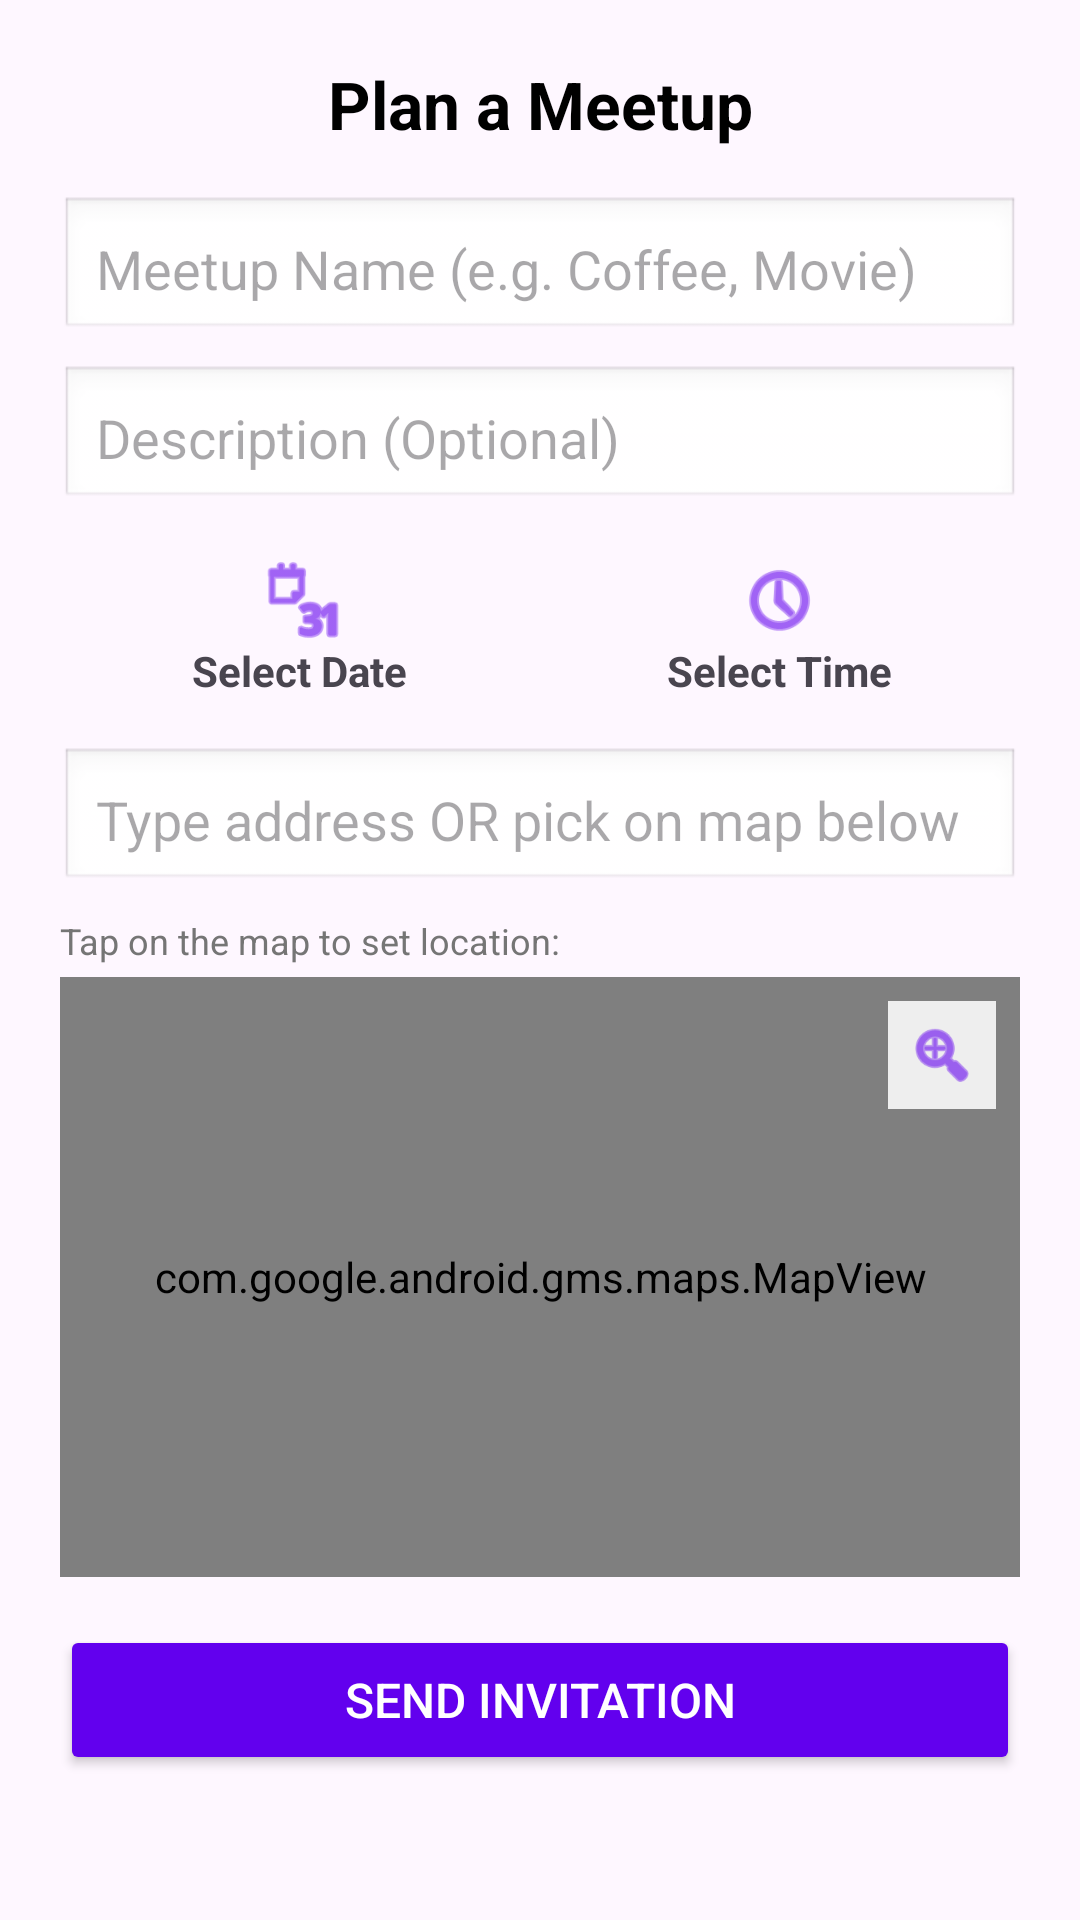

Layout XML and referenced resources for this Android screen:
<!-- AndroidManifest.xml: application theme Theme.Maps4u -->
<!-- res/layout/dialog_create_meetup.xml -->
<?xml version="1.0" encoding="utf-8"?>
<LinearLayout xmlns:android="http://schemas.android.com/apk/res/android"
    xmlns:app="http://schemas.android.com/apk/res-auto"
    android:layout_width="match_parent"
    android:layout_height="match_parent"
    android:background="@drawable/bottom_sheet_bg"
    android:orientation="vertical">

    <ScrollView
        android:layout_width="match_parent"
        android:layout_height="wrap_content"
        android:fillViewport="true">

        <LinearLayout
            android:layout_width="match_parent"
            android:layout_height="wrap_content"
            android:orientation="vertical"
            android:padding="20dp">

            <LinearLayout
                android:id="@+id/MeetupInputs"
                android:layout_width="match_parent"
                android:layout_height="wrap_content"
                android:orientation="vertical">

                <TextView
                    android:layout_width="match_parent"
                    android:layout_height="wrap_content"
                    android:text="Plan a Meetup"
                    android:textSize="22sp"
                    android:textStyle="bold"
                    android:textColor="@color/black"
                    android:gravity="center"
                    android:layout_marginBottom="16dp"/>

                <EditText
                    android:id="@+id/etMeetupName"
                    android:layout_width="match_parent"
                    android:layout_height="wrap_content"
                    android:hint="Meetup Name (e.g. Coffee, Movie)"
                    android:background="@android:drawable/edit_text"
                    android:padding="12dp"
                    android:layout_marginBottom="8dp"/>

                <EditText
                    android:id="@+id/etMeetupDesc"
                    android:layout_width="match_parent"
                    android:layout_height="wrap_content"
                    android:hint="Description (Optional)"
                    android:background="@android:drawable/edit_text"
                    android:padding="12dp"
                    android:layout_marginBottom="16dp"/>

                <LinearLayout
                    android:layout_width="match_parent"
                    android:layout_height="wrap_content"
                    android:orientation="horizontal"
                    android:weightSum="2"
                    android:layout_marginBottom="16dp">

                    <LinearLayout
                        android:id="@+id/btnPickDate"
                        android:layout_width="0dp"
                        android:layout_height="wrap_content"
                        android:layout_weight="1"
                        android:orientation="vertical"
                        android:gravity="center"
                        android:background="?attr/selectableItemBackground">
                        <ImageView android:layout_width="28dp" android:layout_height="28dp" android:src="@android:drawable/ic_menu_month" app:tint="@color/primary"/>
                        <TextView android:id="@+id/tvSelectedDate" android:layout_width="wrap_content" android:layout_height="wrap_content" android:text="Select Date" android:textStyle="bold"/>
                    </LinearLayout>

                    <LinearLayout
                        android:id="@+id/btnPickTime"
                        android:layout_width="0dp"
                        android:layout_height="wrap_content"
                        android:layout_weight="1"
                        android:orientation="vertical"
                        android:gravity="center"
                        android:background="?attr/selectableItemBackground">
                        <ImageView android:layout_width="28dp" android:layout_height="28dp" android:src="@android:drawable/ic_menu_recent_history" app:tint="@color/primary"/>
                        <TextView android:id="@+id/tvSelectedTime" android:layout_width="wrap_content" android:layout_height="wrap_content" android:text="Select Time" android:textStyle="bold"/>
                    </LinearLayout>
                </LinearLayout>

                <EditText
                    android:id="@+id/etMeetupAddress"
                    android:layout_width="match_parent"
                    android:layout_height="wrap_content"
                    android:hint="Type address OR pick on map below"
                    android:background="@android:drawable/edit_text"
                    android:padding="12dp"
                    android:layout_marginBottom="8dp"/>

                <TextView
                    android:layout_width="wrap_content"
                    android:layout_height="wrap_content"
                    android:text="Tap on the map to set location:"
                    android:textColor="#757575"
                    android:textSize="12sp"
                    android:layout_marginBottom="4dp"/>
            </LinearLayout>

            <FrameLayout
                android:layout_width="match_parent"
                android:layout_height="wrap_content"
                android:layout_marginBottom="16dp">

                <com.google.android.gms.maps.MapView
                    android:id="@+id/mapViewMeetup"
                    android:layout_width="match_parent"
                    android:layout_height="200dp" />

                <ImageView
                    android:id="@+id/btnToggleFullscreen"
                    android:layout_width="36dp"
                    android:layout_height="36dp"
                    android:layout_gravity="top|end"
                    android:layout_margin="8dp"
                    android:background="#DDFFFFFF"
                    android:src="@android:drawable/ic_menu_zoom"
                    app:tint="@color/primary"
                    android:padding="6dp"
                    android:clickable="true"
                    android:focusable="true"/>
            </FrameLayout>

            <Button
                android:id="@+id/btnSendMeetup"
                android:layout_width="match_parent"
                android:layout_height="50dp"
                android:text="Send Invitation"
                android:textSize="16sp"
                android:backgroundTint="@color/primary"
                android:textColor="@color/white"/>
        </LinearLayout>
    </ScrollView>
</LinearLayout>
<!-- resources referenced by this layout -->
<resources>
  <color name="black">#FF000000</color>
  <color name="primary">#6200EE</color>
  <color name="white">#FFFFFFFF</color>
  <style name="Theme.Maps4u" parent="Base.Theme.Maps4u" />
  <style name="Base.Theme.Maps4u" parent="Theme.Material3.DayNight.NoActionBar">
          
          
      </style>
</resources>
